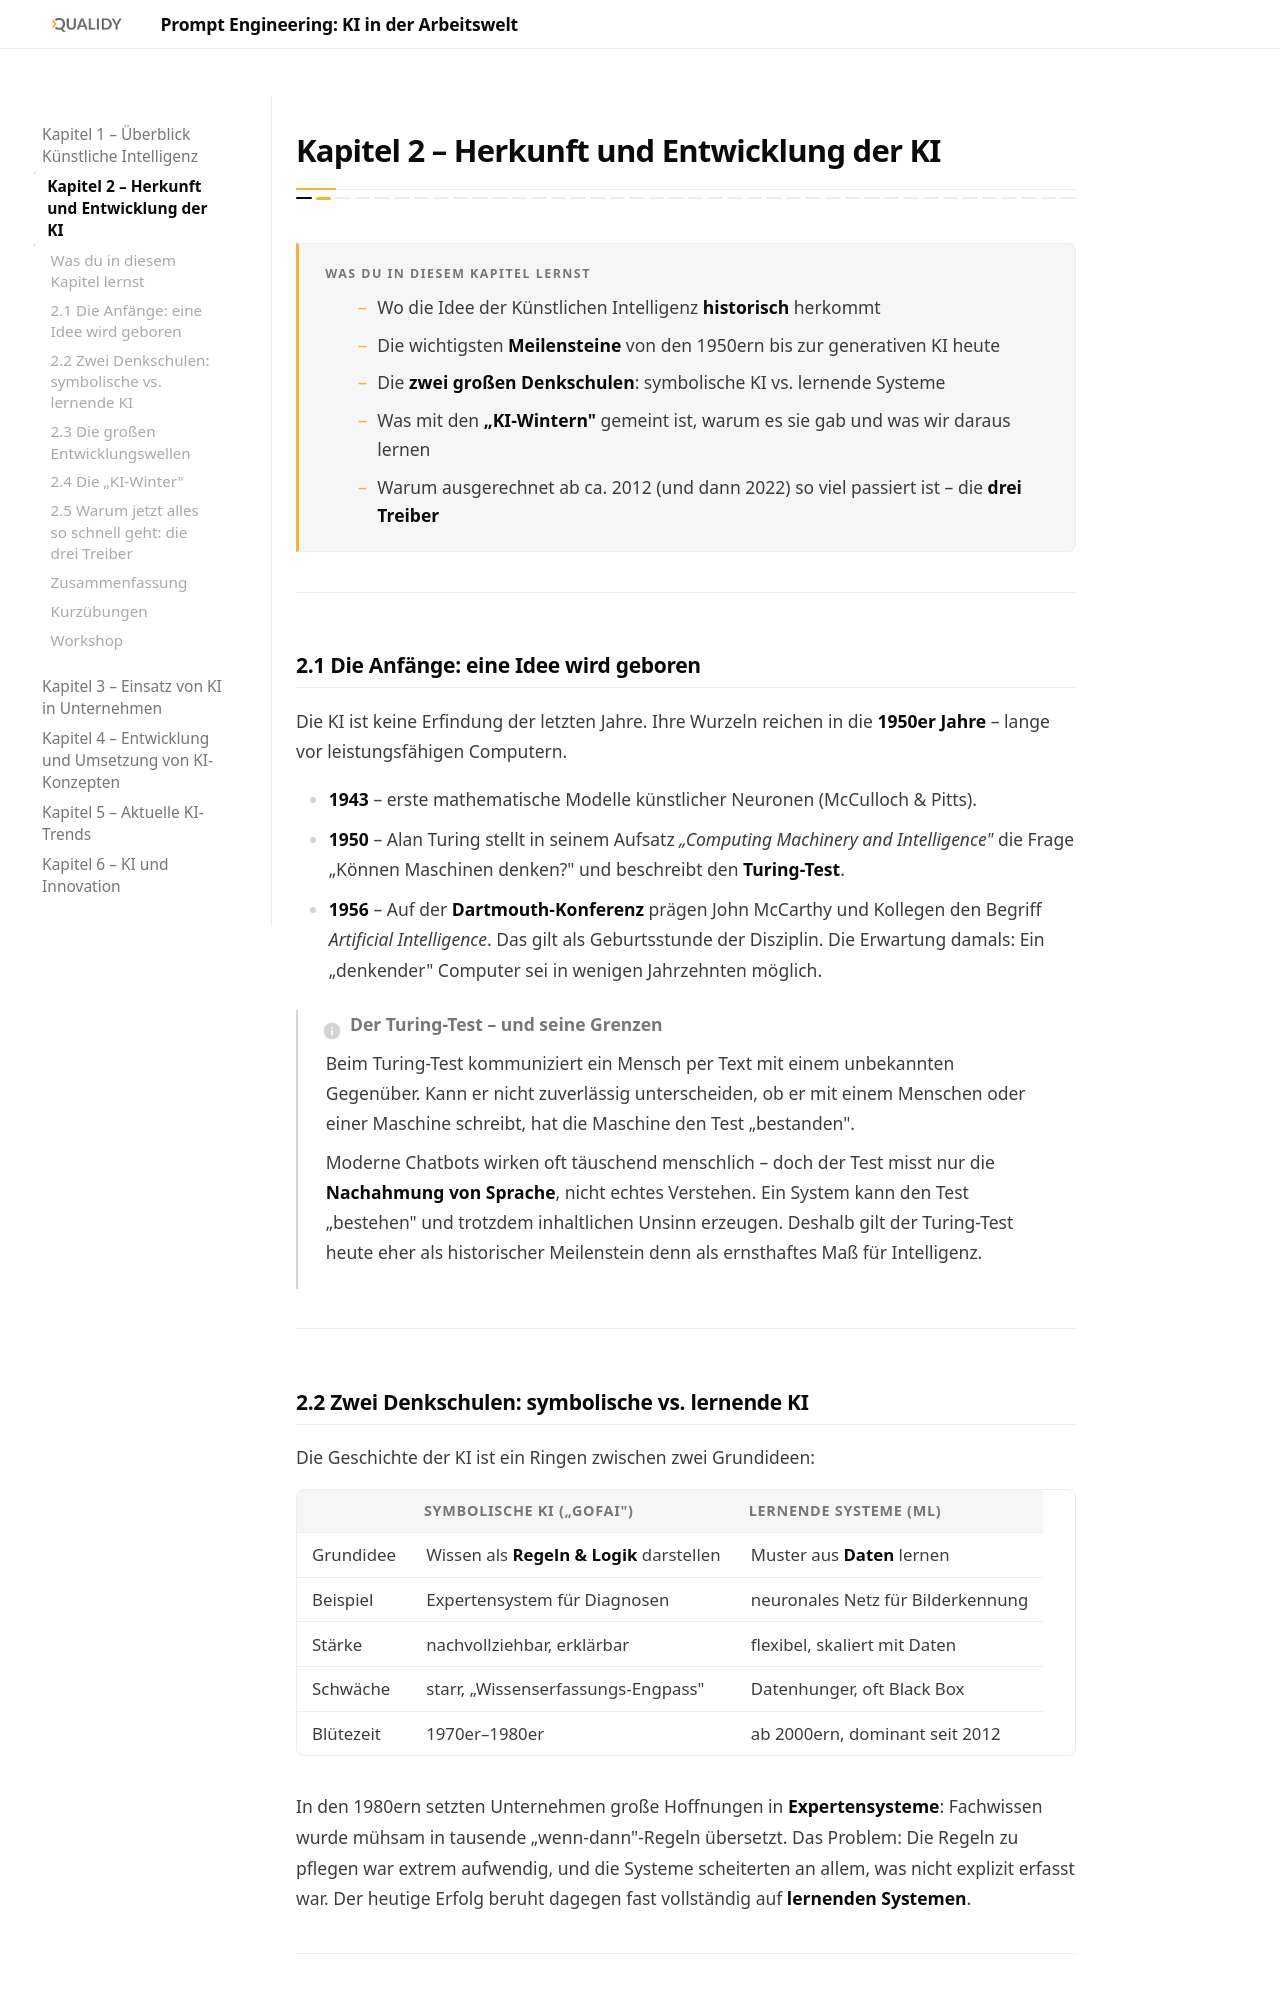

repository: Qualidy/Prompt-Engineering-KI-in-der-Arbeitswelt · page: content/kapitel2/index.html · generator: mkdocs

# Kapitel 2 – Herkunft und Entwicklung der KI

{{ progress(2) }}

<div class="lernziele" markdown>
<h3>Was du in diesem Kapitel lernst</h3>

- Wo die Idee der Künstlichen Intelligenz **historisch** herkommt
- Die wichtigsten **Meilensteine** von den 1950ern bis zur generativen KI heute
- Die **zwei großen Denkschulen**: symbolische KI vs. lernende Systeme
- Was mit den **„KI-Wintern"** gemeint ist, warum es sie gab und was wir daraus lernen
- Warum ausgerechnet ab ca. 2012 (und dann 2022) so viel passiert ist – die **drei Treiber**
</div>

---

## 2.1 Die Anfänge: eine Idee wird geboren

Die KI ist keine Erfindung der letzten Jahre. Ihre Wurzeln reichen in die **1950er Jahre** – lange vor leistungsfähigen Computern.

- **1943** – erste mathematische Modelle künstlicher Neuronen (McCulloch & Pitts).
- **1950** – Alan Turing stellt in seinem Aufsatz *„Computing Machinery and Intelligence"* die Frage „Können Maschinen denken?" und beschreibt den **Turing-Test**.
- **1956** – Auf der **Dartmouth-Konferenz** prägen John McCarthy und Kollegen den Begriff *Artificial Intelligence*. Das gilt als Geburtsstunde der Disziplin. Die Erwartung damals: Ein „denkender" Computer sei in wenigen Jahrzehnten möglich.

!!! info "Der Turing-Test – und seine Grenzen"
    Beim Turing-Test kommuniziert ein Mensch per Text mit einem unbekannten Gegenüber. Kann er nicht zuverlässig unterscheiden, ob er mit einem Menschen oder einer Maschine schreibt, hat die Maschine den Test „bestanden".

    Moderne Chatbots wirken oft täuschend menschlich – doch der Test misst nur die **Nachahmung von Sprache**, nicht echtes Verstehen. Ein System kann den Test „bestehen" und trotzdem inhaltlichen Unsinn erzeugen. Deshalb gilt der Turing-Test heute eher als historischer Meilenstein denn als ernsthaftes Maß für Intelligenz.

---
